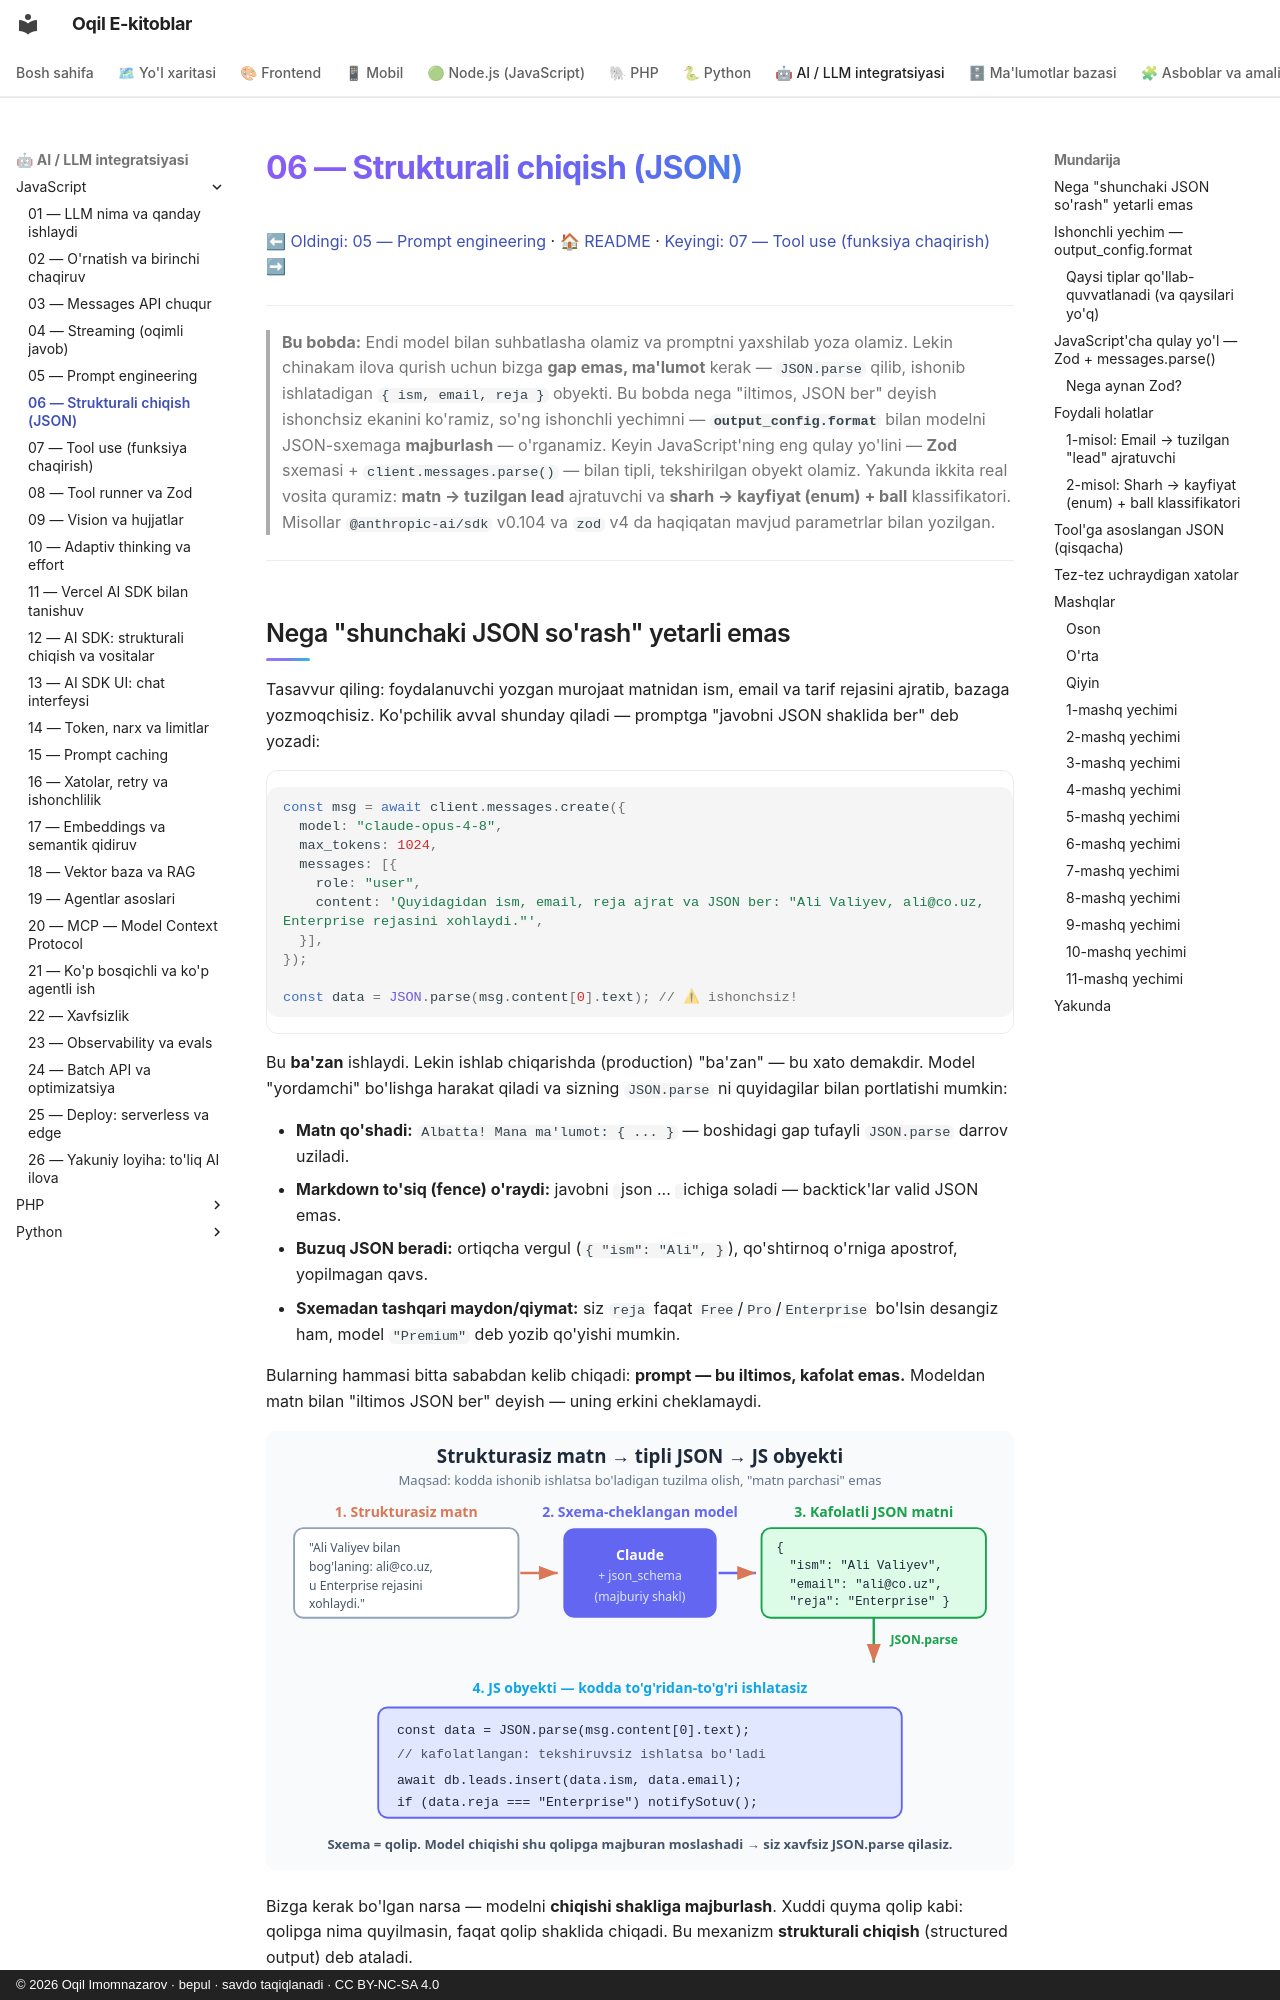

repository: iOqil/e-book · page: ai-js/06-structured-output/index.html · generator: mkdocs · copyright: © 2026 Oqil Imomnazarov · bepul · savdo taqiqlanadi · CC BY-NC-SA 4.0

# 06 — Strukturali chiqish (JSON)

[⬅ Oldingi: 05 — Prompt engineering](./05-prompt-engineering.md) · [🏠 README](./README.md) · [Keyingi: 07 — Tool use (funksiya chaqirish) ➡](./07-tool-use.md)

---

> **Bu bobda:** Endi model bilan suhbatlasha olamiz va promptni yaxshilab yoza olamiz. Lekin chinakam ilova qurish uchun bizga **gap emas, ma'lumot** kerak — `JSON.parse` qilib, ishonib ishlatadigan `{ ism, email, reja }` obyekti. Bu bobda nega "iltimos, JSON ber" deyish ishonchsiz ekanini ko'ramiz, so'ng ishonchli yechimni — **`output_config.format`** bilan modelni JSON-sxemaga **majburlash** — o'rganamiz. Keyin JavaScript'ning eng qulay yo'lini — **Zod** sxemasi + `client.messages.parse()` — bilan tipli, tekshirilgan obyekt olamiz. Yakunda ikkita real vosita quramiz: **matn → tuzilgan lead** ajratuvchi va **sharh → kayfiyat (enum) + ball** klassifikatori. Misollar `@anthropic-ai/sdk` v0.104 va `zod` v4 da haqiqatan mavjud parametrlar bilan yozilgan.

---

## Nega "shunchaki JSON so'rash" yetarli emas

Tasavvur qiling: foydalanuvchi yozgan murojaat matnidan ism, email va tarif rejasini ajratib, bazaga yozmoqchisiz. Ko'pchilik avval shunday qiladi — promptga "javobni JSON shaklida ber" deb yozadi:

```js
const msg = await client.messages.create({
  model: "claude-opus-4-8",
  max_tokens: 1024,
  messages: [{
    role: "user",
    content: 'Quyidagidan ism, email, reja ajrat va JSON ber: "Ali Valiyev, ali@co.uz, Enterprise rejasini xohlaydi."',
  }],
});

const data = JSON.parse(msg.content[0].text); // ⚠ ishonchsiz!
```

Bu **ba'zan** ishlaydi. Lekin ishlab chiqarishda (production) "ba'zan" — bu xato demakdir. Model "yordamchi" bo'lishga harakat qiladi va sizning `JSON.parse` ni quyidagilar bilan portlatishi mumkin:

- **Matn qo'shadi:** `Albatta! Mana ma'lumot: { ... }` — boshidagi gap tufayli `JSON.parse` darrov uziladi.
- **Markdown to'siq (fence) o'raydi:** javobni ``` ```json ... ``` ``` ichiga soladi — backtick'lar valid JSON emas.
- **Buzuq JSON beradi:** ortiqcha vergul (`{ "ism": "Ali", }`), qo'shtirnoq o'rniga apostrof, yopilmagan qavs.
- **Sxemadan tashqari maydon/qiymat:** siz `reja` faqat `Free`/`Pro`/`Enterprise` bo'lsin desangiz ham, model `"Premium"` deb yozib qo'yishi mumkin.

Bularning hammasi bitta sababdan kelib chiqadi: **prompt — bu iltimos, kafolat emas.** Modeldan matn bilan "iltimos JSON ber" deyish — uning erkini cheklamaydi.

![Strukturasiz matn sxema-cheklangan model orqali tipli JSON ga, so'ng JSON.parse orqali JS obyektiga aylanishi](rasmlar/ai06-text-to-json.svg)

Bizga kerak bo'lgan narsa — modelni **chiqishi shakliga majburlash**. Xuddi quyma qolip kabi: qolipga nima quyilmasin, faqat qolip shaklida chiqadi. Bu mexanizm **strukturali chiqish** (structured output) deb ataladi.

> **Atama:** *JSON-sxema (JSON Schema)* — JSON obyektining shakli (qaysi maydonlar bor, qaysi tipda, qaysilari majburiy) ni ta'riflovchi standart. Biz modelga "javob shu sxemaga mos bo'lsin" deb beramiz, model esa shundan chiqa olmaydi.

---
